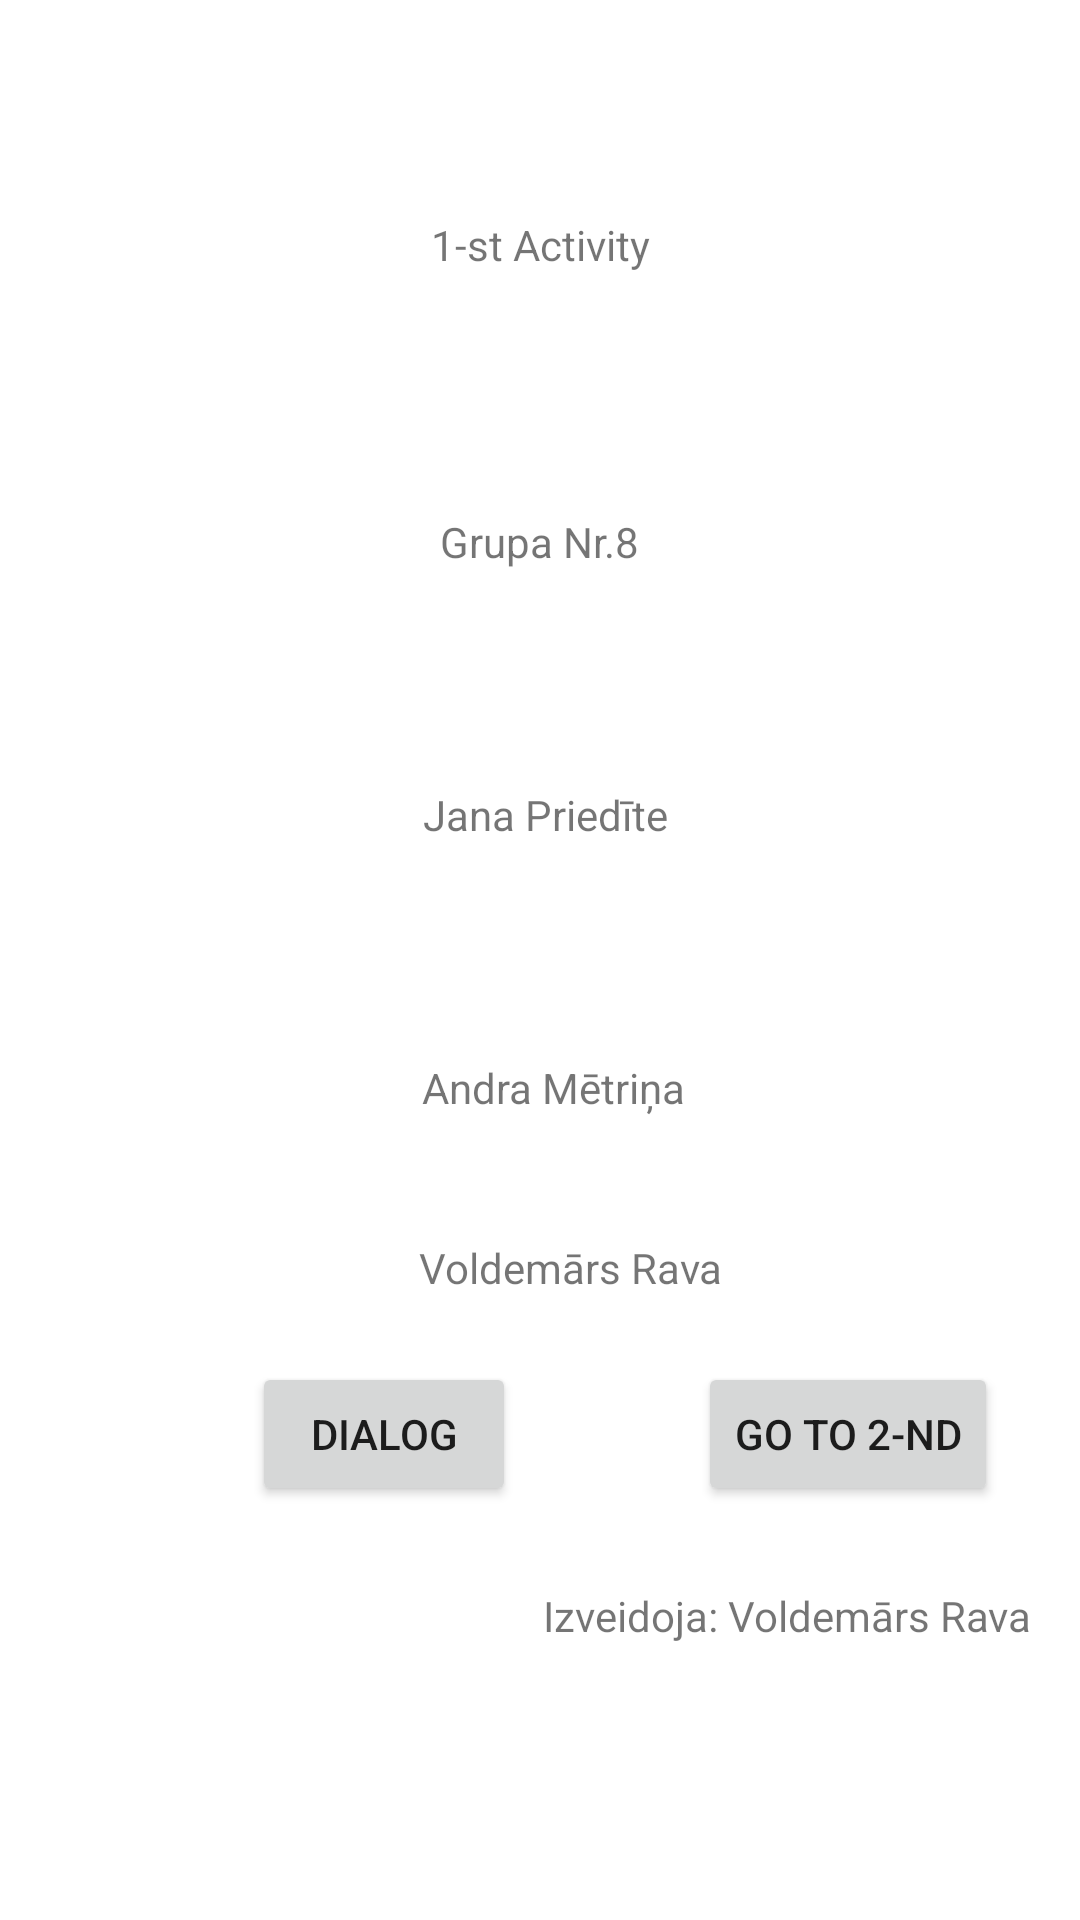

The Android layout XML behind this screen, and the referenced resources:
<!-- AndroidManifest.xml: application theme Theme.Pd1 -->
<!-- res/layout/activity_main.xml -->
<?xml version="1.0" encoding="utf-8"?>
<androidx.constraintlayout.widget.ConstraintLayout xmlns:android="http://schemas.android.com/apk/res/android"
    xmlns:app="http://schemas.android.com/apk/res-auto"
    xmlns:tools="http://schemas.android.com/tools"
    android:layout_width="match_parent"
    android:layout_height="match_parent"
    tools:context=".MainActivity">

    <TextView
        android:id="@+id/textView3"
        android:layout_width="wrap_content"
        android:layout_height="wrap_content"
        android:layout_marginTop="80dp"
        android:text="@string/tittle"
        app:layout_constraintEnd_toEndOf="parent"
        app:layout_constraintStart_toStartOf="parent"
        app:layout_constraintTop_toBottomOf="@+id/textView6" />

    <TextView
        android:id="@+id/textView2"
        android:layout_width="wrap_content"
        android:layout_height="wrap_content"
        android:layout_marginTop="72dp"
        android:text="@string/group_user_1"
        app:layout_constraintHorizontal_bias="0.507"
        app:layout_constraintLeft_toLeftOf="parent"
        app:layout_constraintRight_toRightOf="parent"
        app:layout_constraintTop_toBottomOf="@+id/textView3" />

    <TextView
        android:id="@+id/textView"
        android:layout_width="wrap_content"
        android:layout_height="wrap_content"
        android:layout_marginTop="72dp"
        android:text="@string/group_user_2"
        app:layout_constraintEnd_toEndOf="parent"
        app:layout_constraintHorizontal_bias="0.517"
        app:layout_constraintStart_toStartOf="parent"
        app:layout_constraintTop_toBottomOf="@+id/textView2" />

    <TextView
        android:id="@+id/textView5"
        android:layout_width="wrap_content"
        android:layout_height="wrap_content"
        android:text= "@string/group_user_3"
        app:layout_constraintBottom_toTopOf="@+id/textView4"
        app:layout_constraintEnd_toEndOf="parent"
        app:layout_constraintHorizontal_bias="0.54"
        app:layout_constraintStart_toStartOf="parent"
        app:layout_constraintTop_toBottomOf="@+id/textView"
        app:layout_constraintVertical_bias="0.298" />

    <TextView
        android:id="@+id/textView4"
        android:layout_width="wrap_content"
        android:layout_height="wrap_content"
        android:layout_marginEnd="16dp"
        android:layout_marginBottom="92dp"
        android:text="@string/creator"
        app:layout_constraintBottom_toBottomOf="parent"
        app:layout_constraintEnd_toEndOf="parent" />

    <TextView
        android:id="@+id/textView6"
        android:layout_width="wrap_content"
        android:layout_height="wrap_content"
        android:layout_marginTop="72dp"
        android:text="@string/activity"
        app:layout_constraintEnd_toEndOf="parent"
        app:layout_constraintStart_toStartOf="parent"
        app:layout_constraintTop_toTopOf="parent" />

    <Button
        android:id="@+id/buttonActivity2"
        android:layout_width="wrap_content"
        android:layout_height="wrap_content"
        android:text="Go to 2-nd"
        app:layout_constraintBottom_toBottomOf="parent"
        app:layout_constraintEnd_toEndOf="parent"
        app:layout_constraintHorizontal_bias="0.691"
        app:layout_constraintStart_toEndOf="@+id/button2"
        app:layout_constraintTop_toTopOf="parent"
        app:layout_constraintVertical_bias="0.767" />

    <Button
        android:id="@+id/button2"
        android:layout_width="wrap_content"
        android:layout_height="wrap_content"
        android:layout_marginStart="84dp"
        android:text="Dialog"
        app:layout_constraintBottom_toBottomOf="parent"
        app:layout_constraintStart_toStartOf="parent"
        app:layout_constraintTop_toTopOf="parent"
        app:layout_constraintVertical_bias="0.767" />

</androidx.constraintlayout.widget.ConstraintLayout>
<!-- resources referenced by this layout -->
<resources>
  <string name="activity">1-st Activity</string>
  <string name="creator">Izveidoja: Voldemārs Rava</string>
  <string name="group_user_1">Jana Priedīte</string>
  <string name="group_user_2">Andra Mētriņa</string>
  <string name="group_user_3">Voldemārs Rava</string>
  <string name="tittle">Grupa Nr.8</string>
  <style name="Theme.Pd1" parent="Theme.MaterialComponents.DayNight.DarkActionBar">
          
          <item name="colorPrimary">@color/purple_500</item>
          <item name="colorPrimaryVariant">@color/purple_700</item>
          <item name="colorOnPrimary">@color/white</item>
          
          <item name="colorSecondary">@color/teal_200</item>
          <item name="colorSecondaryVariant">@color/teal_700</item>
          <item name="colorOnSecondary">@color/black</item>
          
          <item name="android:statusBarColor" tools:targetApi="l">?attr/colorPrimaryVariant</item>
          
      </style>
  <!-- not gathered from this repository: default colours our renderer supplied (Android Studio template values) -->
  <color name="purple_500">#FF6200EE</color>
  <color name="purple_700">#FF3700B3</color>
  <color name="teal_200">#FF03DAC5</color>
  <color name="teal_700">#FF018786</color>
  <color name="black">#FF000000</color>
  <color name="white">#FFFFFFFF</color>
</resources>
